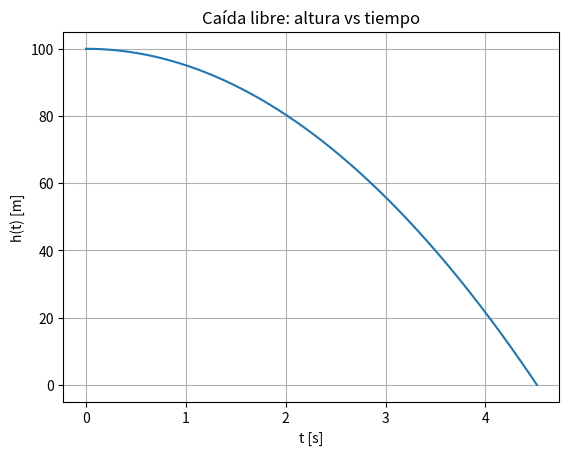

Recreate this plot in Python.
import numpy as np
import matplotlib.pyplot as plt

h0, g = 100.0, 9.81
t_fin = np.sqrt(2*h0/g)
t = np.linspace(0, t_fin, 400)
h = h0 - 0.5*g*t**2

plt.figure()
plt.plot(t, h)
plt.title("Caída libre: altura vs tiempo")
plt.xlabel("t [s]")
plt.ylabel("h(t) [m]")
plt.grid(True)
plt.show()
